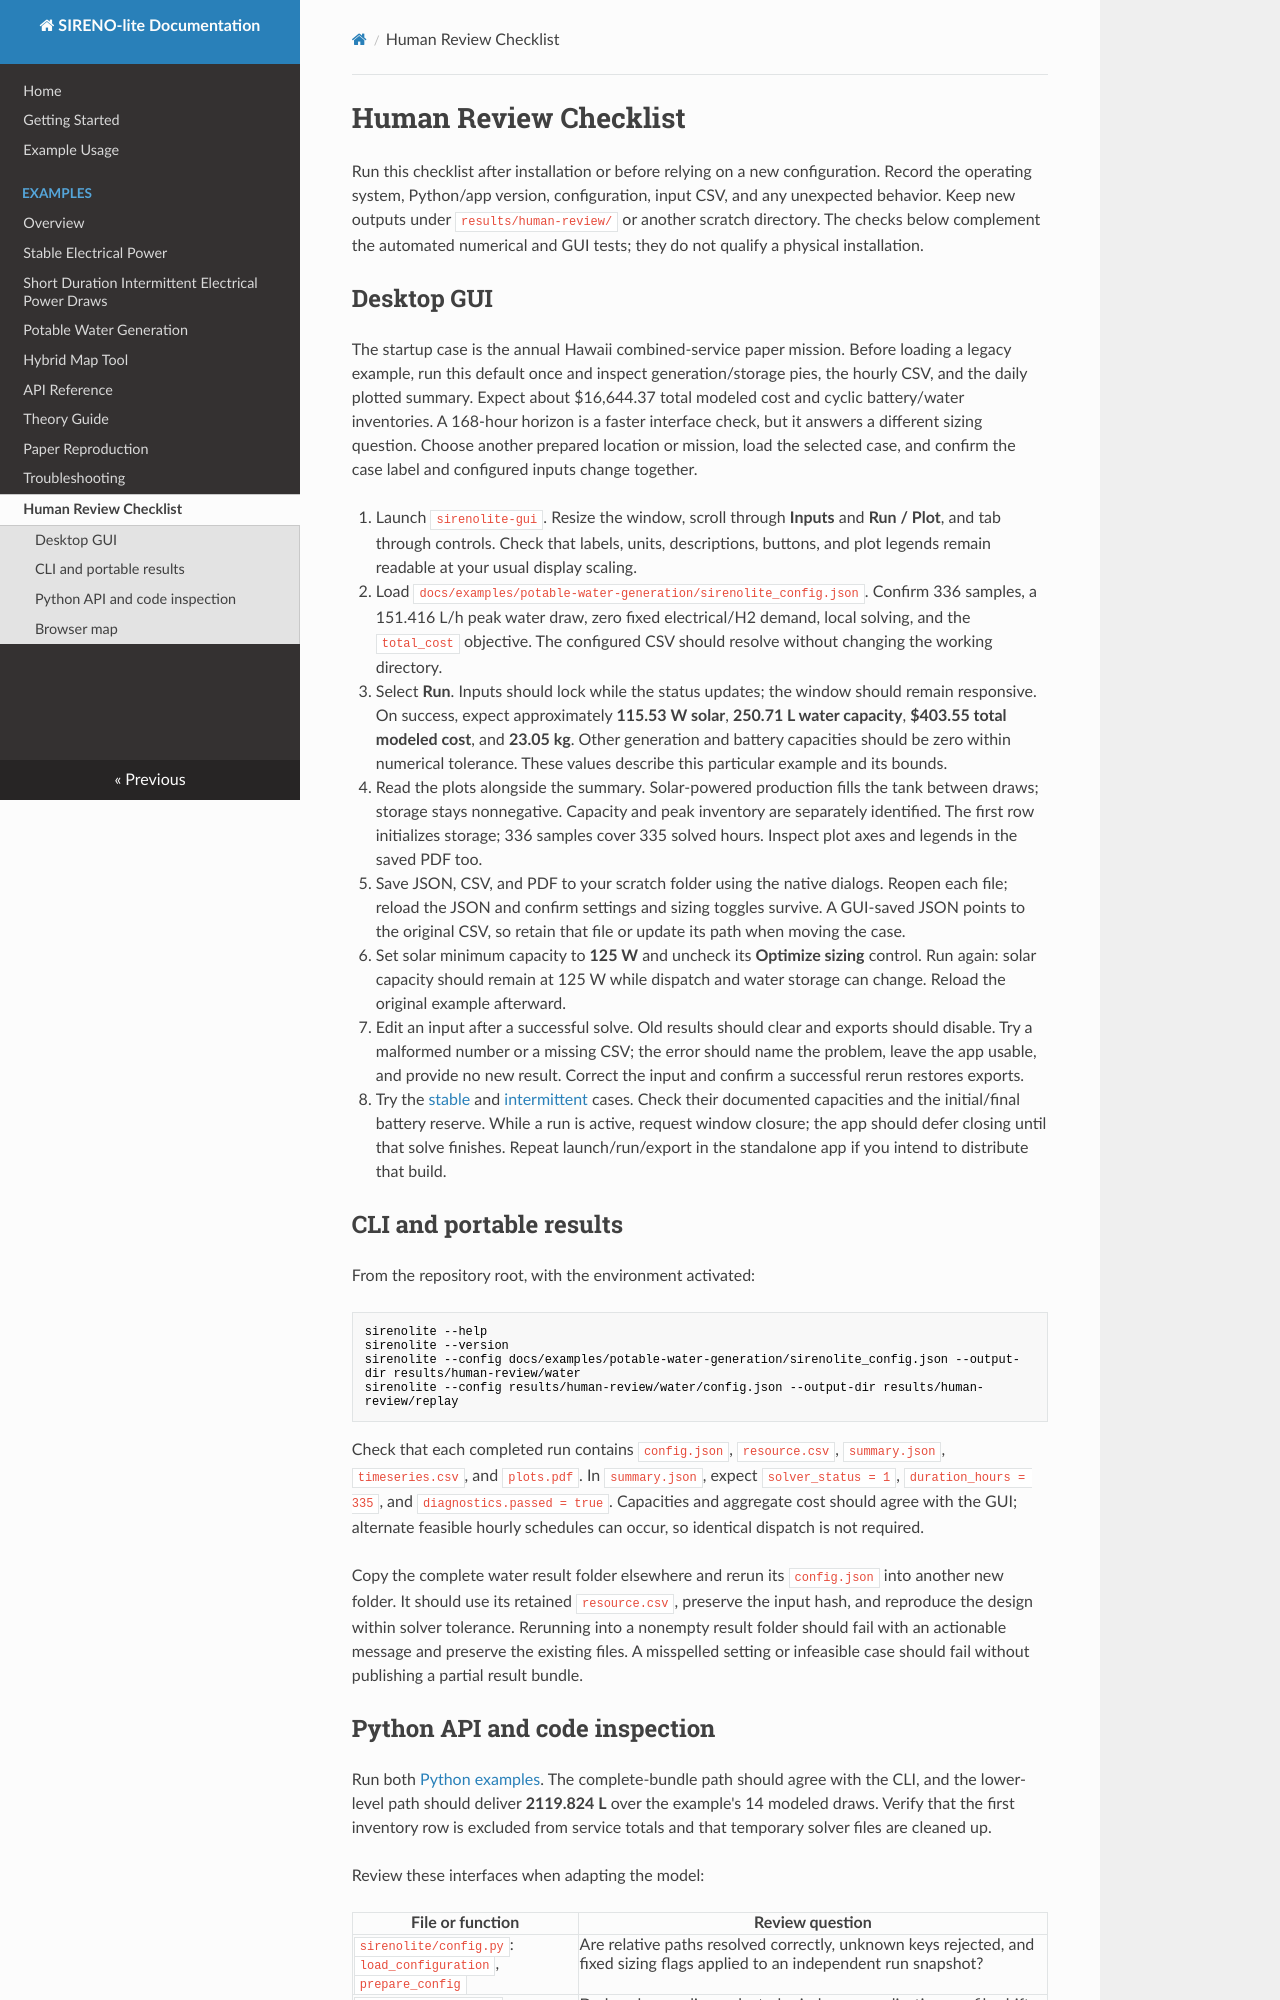

repository: JuliaOceanWaves/SIRENO-lite · page: human-review/index.html · generator: mkdocs

# Human Review Checklist

Run this checklist after installation or before relying on a new configuration.
Record the operating system, Python/app version, configuration, input CSV, and any
unexpected behavior. Keep new outputs under `results/human-review/` or another
scratch directory. The checks below complement the automated numerical and GUI
tests; they do not qualify a physical installation.

## Desktop GUI

The startup case is the annual Hawaii combined-service paper mission. Before
loading a legacy example, run this default once and inspect generation/storage
pies, the hourly CSV, and the daily plotted summary. Expect about $16,644.37
total modeled cost and cyclic battery/water inventories. A 168-hour horizon is
a faster interface check, but it answers a different sizing question. Choose
another prepared location or mission, load the selected case, and confirm the
case label and configured inputs change together.

1. Launch `sirenolite-gui`. Resize the window, scroll through **Inputs** and
   **Run / Plot**, and tab through controls. Check that labels, units, descriptions,
   buttons, and plot legends remain readable at your usual display scaling.
2. Load `docs/examples/potable-water-generation/sirenolite_config.json`. Confirm
   336 samples, a 151.416 L/h peak water draw, zero fixed electrical/H2 demand,
   local solving, and the `total_cost` objective. The configured CSV should resolve
   without changing the working directory.
3. Select **Run**. Inputs should lock while the status updates; the window should
   remain responsive. On success, expect approximately **115.53 W solar**,
   **250.71 L water capacity**, **$403.55 total modeled cost**, and **23.05 kg**.
   Other generation and battery capacities should be zero within numerical
   tolerance. These values describe this particular example and its bounds.
4. Read the plots alongside the summary. Solar-powered production fills the tank
   between draws; storage stays nonnegative. Capacity and peak inventory are
   separately identified. The first row initializes storage; 336 samples cover
   335 solved hours. Inspect plot axes and legends in the saved PDF too.
5. Save JSON, CSV, and PDF to your scratch folder using the native dialogs. Reopen
   each file; reload the JSON and confirm settings and sizing toggles survive.
   A GUI-saved JSON points to the original CSV, so retain that file or update its
   path when moving the case.
6. Set solar minimum capacity to **125 W** and uncheck its **Optimize sizing**
   control. Run again: solar capacity should remain at 125 W while dispatch and
   water storage can change. Reload the original example afterward.
7. Edit an input after a successful solve. Old results should clear and exports
   should disable. Try a malformed number or a missing CSV; the error should name
   the problem, leave the app usable, and provide no new result. Correct the input
   and confirm a successful rerun restores exports.
8. Try the [stable](examples/stable-electrical-power/index.md) and
   [intermittent](examples/short-duration-intermittent-electrical-power-draws/index.md)
   cases. Check their documented capacities and the initial/final battery reserve.
   While a run is active, request window closure; the app should defer closing
   until that solve finishes. Repeat launch/run/export in the standalone app if
   you intend to distribute that build.

## CLI and portable results

From the repository root, with the environment activated:

```bash
sirenolite --help
sirenolite --version
sirenolite --config docs/examples/potable-water-generation/sirenolite_config.json --output-dir results/human-review/water
sirenolite --config results/human-review/water/config.json --output-dir results/human-review/replay
```

Check that each completed run contains `config.json`, `resource.csv`,
`summary.json`, `timeseries.csv`, and `plots.pdf`. In `summary.json`, expect
`solver_status = 1`, `duration_hours = 335`, and `diagnostics.passed = true`.
Capacities and aggregate cost should agree with the GUI; alternate feasible
hourly schedules can occur, so identical dispatch is not required.

Copy the complete water result folder elsewhere and rerun its `config.json`
into another new folder. It should use its retained `resource.csv`, preserve the
input hash, and reproduce the design within solver tolerance. Rerunning into a
nonempty result folder should fail with an actionable message and preserve the
existing files. A misspelled setting or infeasible case should fail without
publishing a partial result bundle.
